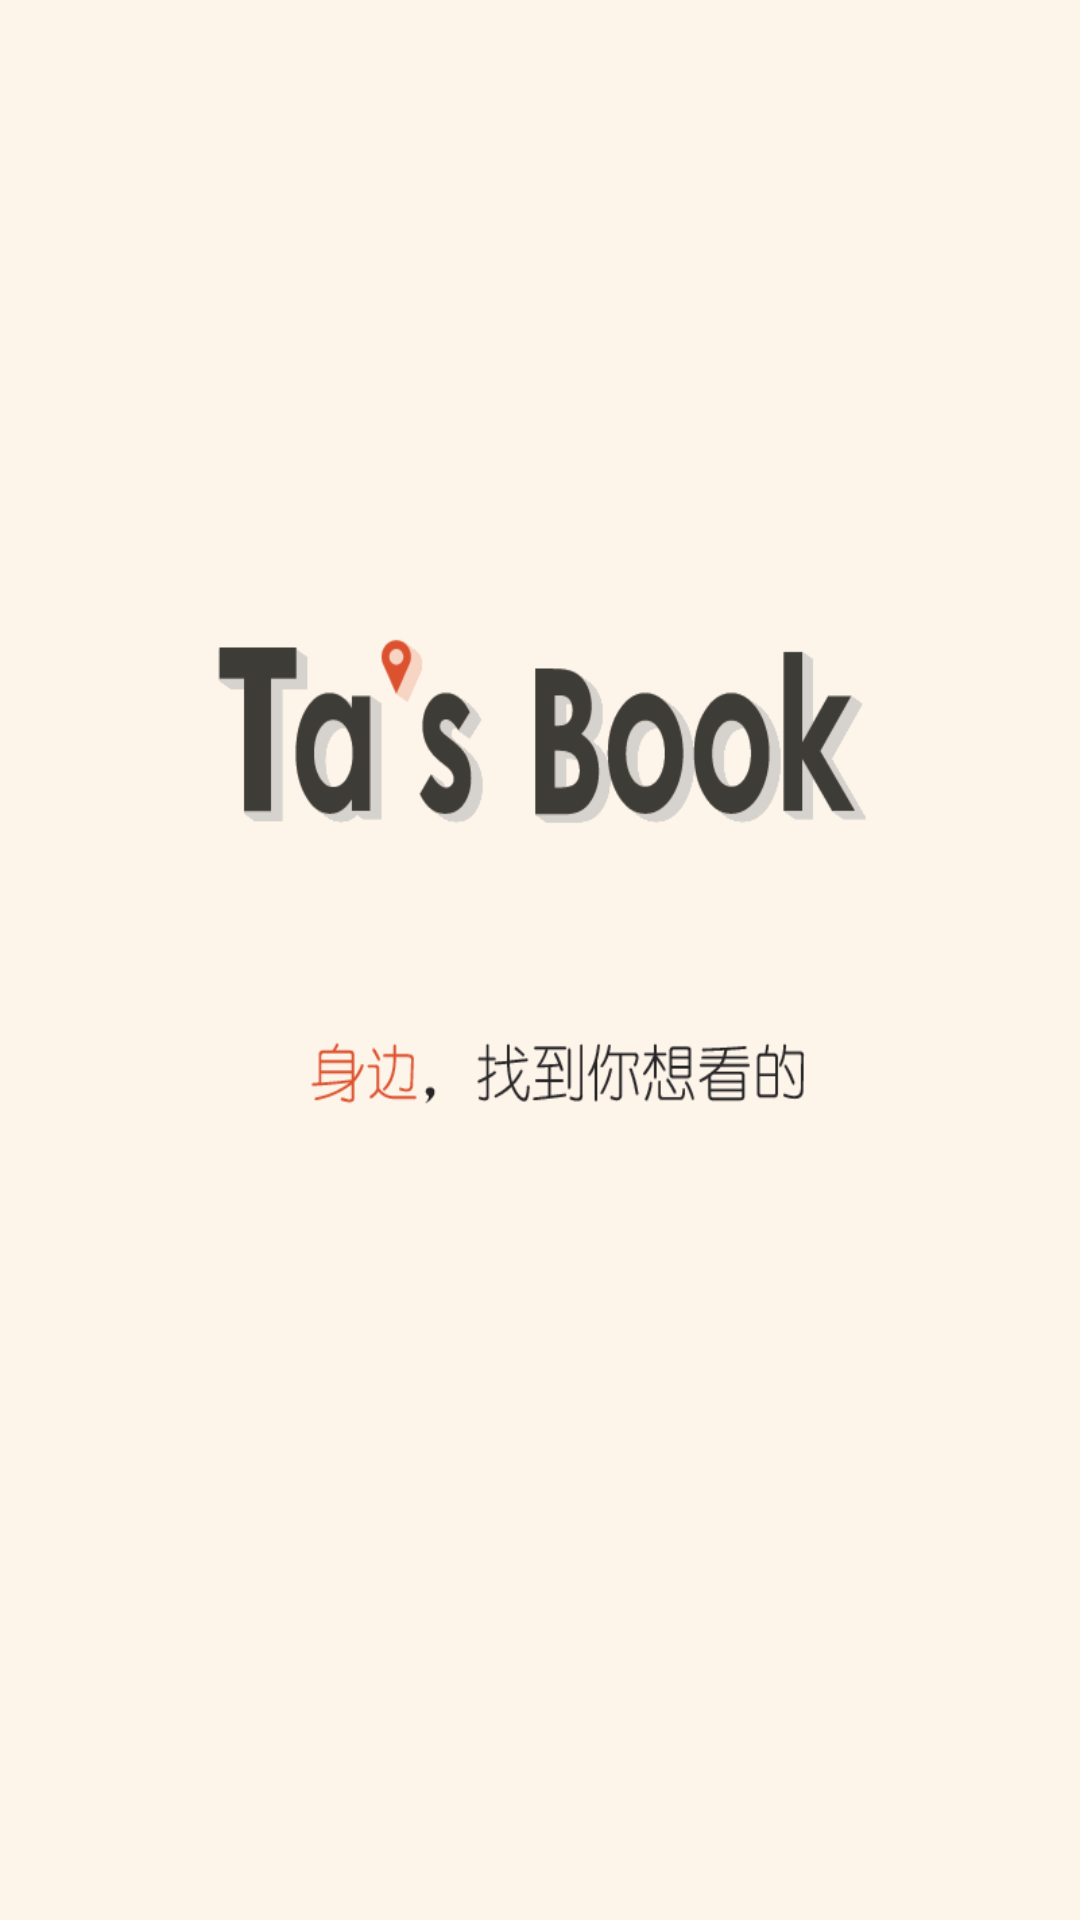

Produce the Android XML layout that renders to this screen, including the resource entries it uses.
<!-- AndroidManifest.xml: application theme AppTheme -->
<!-- res/layout/activity_splash.xml -->
<?xml version="1.0" encoding="utf-8"?>
<LinearLayout xmlns:android="http://schemas.android.com/apk/res/android"
    android:layout_width="match_parent"
    android:layout_height="match_parent"
    android:orientation="vertical"
    android:background="@drawable/logo" >

</LinearLayout>
<!-- resources referenced by this layout -->
<resources>
  <!-- drawable logo: png bitmap (drawable, 33337 bytes) -->
  <style name="AppTheme" parent="AppBaseTheme">
          
      
   
      </style>
  <style name="AppBaseTheme" parent="Theme.AppCompat.Light">
          
      </style>
</resources>
